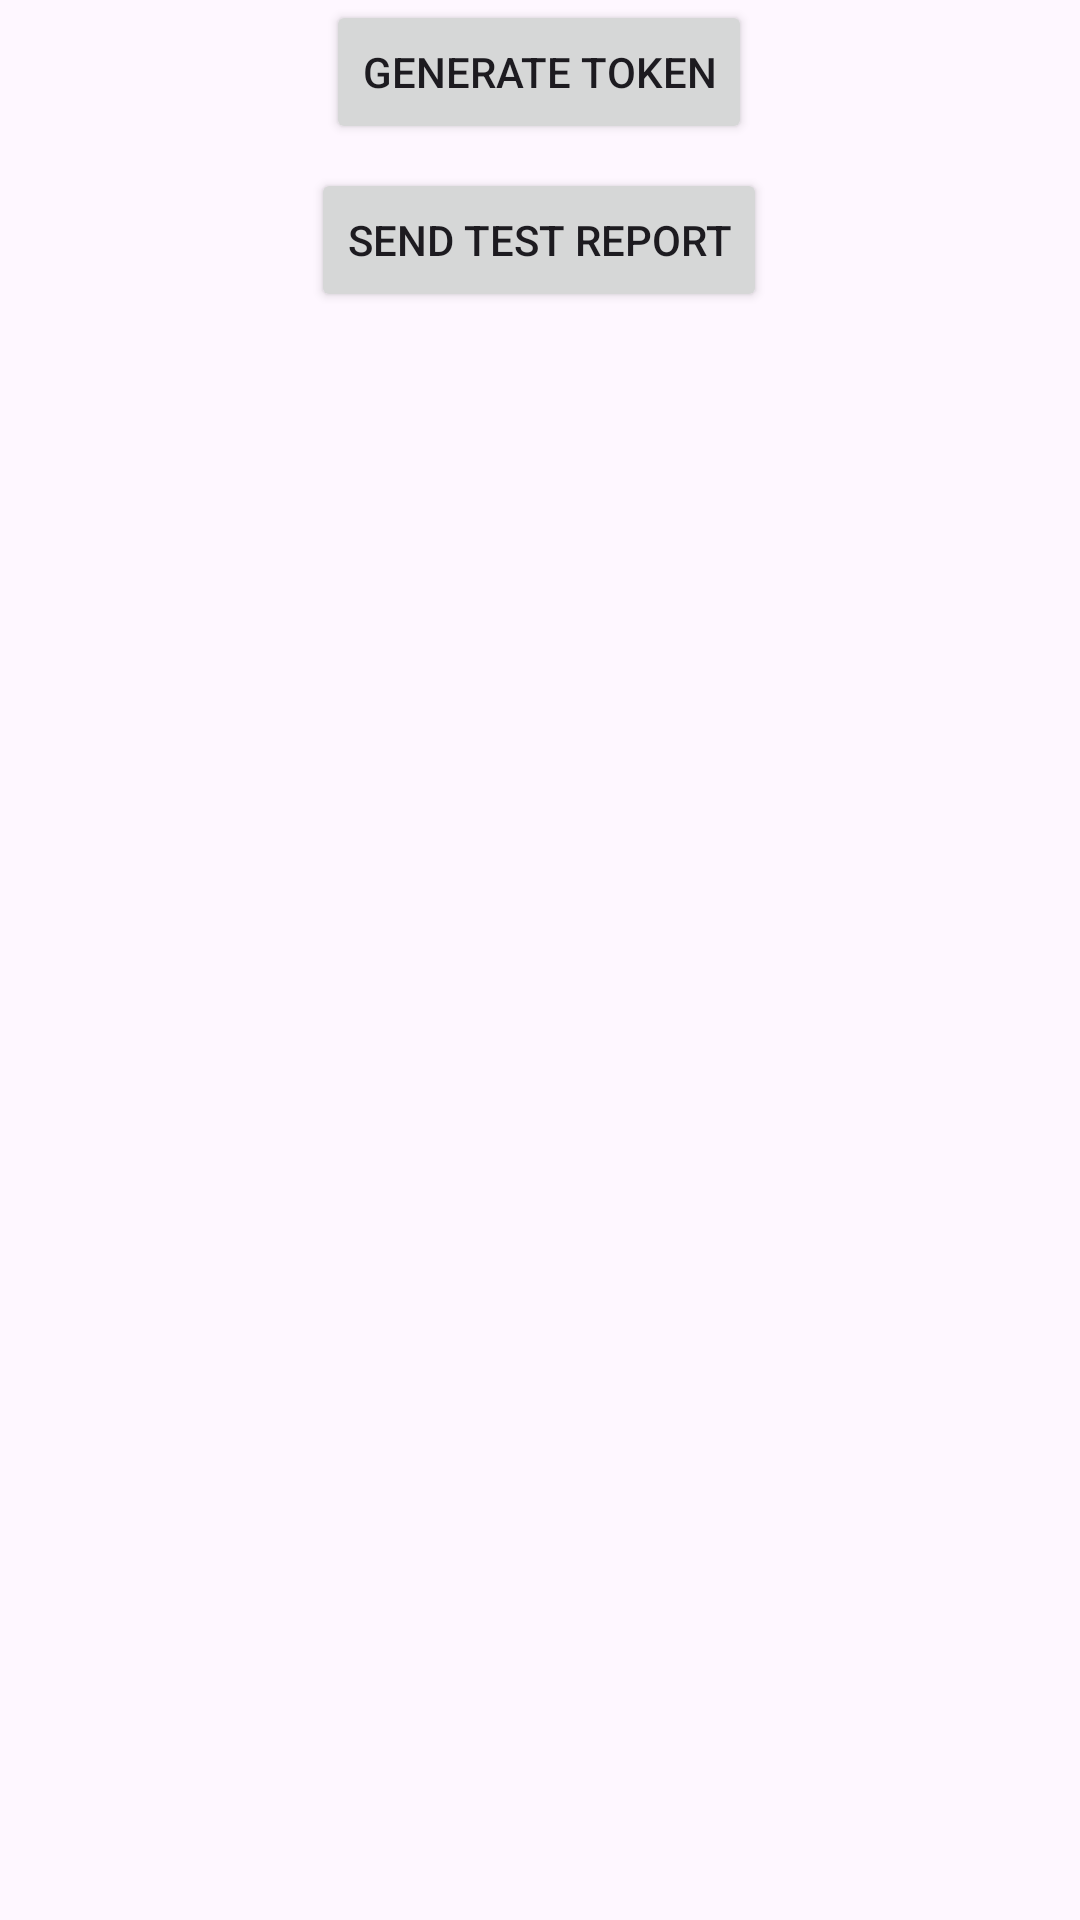

The Android layout XML behind this screen, and the referenced resources:
<!-- AndroidManifest.xml: application theme Theme.ECApp -->
<!-- res/layout/settings_activity.xml -->
<androidx.constraintlayout.widget.ConstraintLayout xmlns:android="http://schemas.android.com/apk/res/android"
    xmlns:app="http://schemas.android.com/apk/res-auto"
    android:layout_width="match_parent"
    android:layout_height="match_parent">

    <FrameLayout
        android:id="@+id/settings"
        android:layout_width="match_parent"
        android:layout_height="wrap_content"
        app:layout_constraintBottom_toBottomOf="parent"
        app:layout_constraintEnd_toEndOf="parent"
        app:layout_constraintHorizontal_bias="0.0"
        app:layout_constraintStart_toStartOf="parent"
        app:layout_constraintTop_toTopOf="parent"
        app:layout_constraintVertical_bias="0.0">


    </FrameLayout>

    <Button
        android:id="@+id/generatetoken"
        android:layout_width="wrap_content"
        android:layout_height="wrap_content"
        android:text="@string/generate_token"
        app:layout_constraintEnd_toEndOf="parent"
        app:layout_constraintHorizontal_bias="0.498"
        app:layout_constraintStart_toStartOf="parent"
        app:layout_constraintTop_toBottomOf="@+id/settings"/>

    <Button
        android:id="@+id/sendtestreport"
        android:layout_width="wrap_content"
        android:layout_height="wrap_content"
        android:layout_marginTop="8dp"
        android:text="@string/send_test_report"
        app:layout_constraintEnd_toEndOf="parent"
        app:layout_constraintHorizontal_bias="0.498"
        app:layout_constraintStart_toStartOf="parent"
        app:layout_constraintTop_toBottomOf="@+id/generatetoken" />


</androidx.constraintlayout.widget.ConstraintLayout>
<!-- resources referenced by this layout -->
<resources>
  <string name="generate_token">Generate token</string>
  <string name="send_test_report">Send test report</string>
  <style name="Theme.ECApp" parent="Theme.Material3.Light">
          
          <item name="colorPrimary">@color/lime_200</item>
          <item name="colorPrimaryVariant">@color/lime_800</item>
          <item name="colorOnPrimary">@color/white</item>
          
          <item name="colorSecondary">@color/teal_200</item>
          <item name="colorSecondaryVariant">@color/teal_700</item>
          <item name="colorOnSecondary">@color/black</item>
          
          <item name="android:windowLightStatusBar">true</item>
          
          <item name="switchPreferenceCompatStyle">@style/MaterialSwitchPreferenceCompat</item>
      </style>
  <color name="lime_200">#b1d280</color>
  <color name="lime_800">#203600</color>
  <color name="white">#FFFFFFFF</color>
  <color name="teal_200">#9ed3a8</color>
  <color name="teal_700">#1f5030</color>
  <color name="black">#FF000000</color>
  <style name="MaterialSwitchPreferenceCompat" parent="@style/Preference.SwitchPreferenceCompat.Material">
          <item name="widgetLayout">@xml/view_preference_switch</item>
      </style>
</resources>
